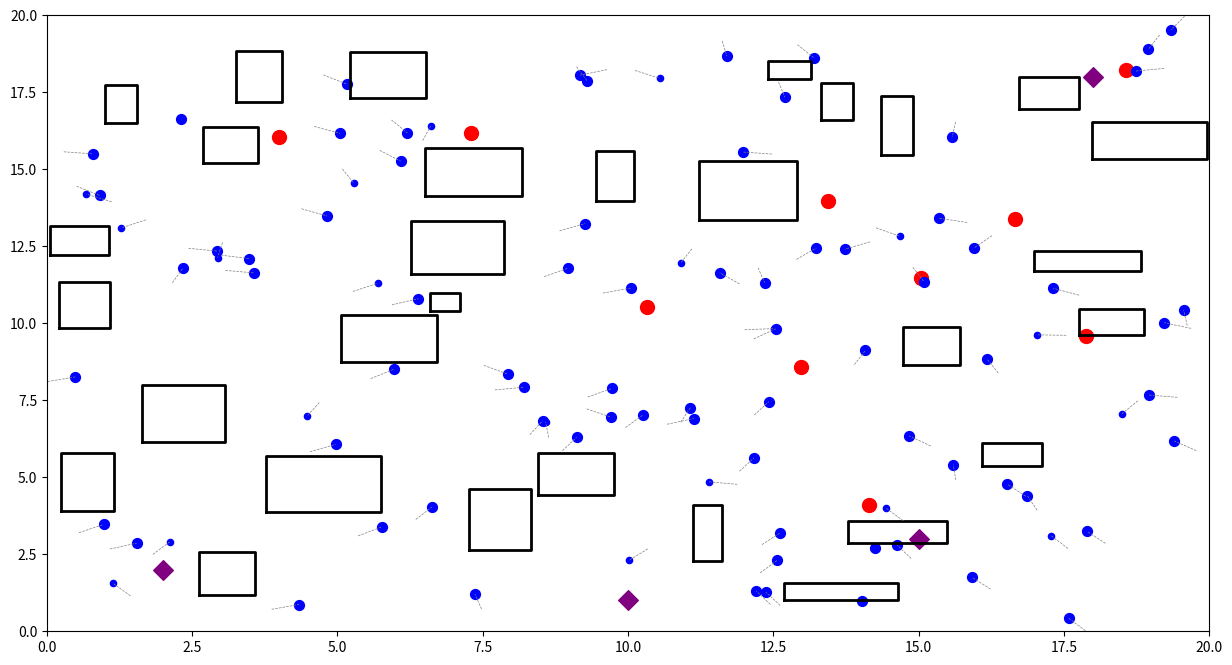

Here is the Python script that generated this plot: (Note: this script raises an exception after producing the figure.)
import numpy as np
import matplotlib.pyplot as plt
import random
import os

# Set a seed for reproducibility to ensure consistent simulation results
random.seed(5)  # Seed for Python's random module
np.random.seed(5)  # Seed for NumPy's random module

# Define the environment
class Environment:
    """
    Represents the simulation environment, including boundaries, obstacles, and goals.
    """
    def __init__(self, width, height, obstacles, goals):
        self.width = width  # Width of the environment
        self.height = height  # Height of the environment
        self.obstacles = obstacles  # List of rectangular obstacles represented as [(x1, y1, x2, y2)]
        self.goals = goals  # List of goal positions represented as [(x, y)]

    def is_within_bounds(self, position):
        """
        Check if a given position is within the boundaries of the environment.
        """
        x, y = position
        return 0 <= x < self.width and 0 <= y < self.height

    def is_obstacle(self, position):
        """
        Check if a given position lies inside any obstacle.
        """
        for obstacle in self.obstacles:
            x1, y1, x2, y2 = obstacle
            if x1 <= position[0] <= x2 and y1 <= position[1] <= y2:
                return True
        return False

    def is_valid_position(self, position):
        """
        Check if a position is valid (within boundaries and not inside obstacles).
        """
        return self.is_within_bounds(position) and not self.is_obstacle(position)

# Define the agent
class Agent:
    """
    Represents an agent with behaviors such as goal-seeking and obstacle avoidance.
    """
    def __init__(self, position, goal, speed=0.5, personal_space=1.5, wanderer=False):
        self.position = np.array(position, dtype=float)  # Current position of the agent
        self.path = [np.array(position, dtype=float)]  # Stores the path taken by the agent
        self.goal = goal  # Goal position assigned to the agent
        self.speed = speed  # Maximum movement speed of the agent
        self.personal_space = personal_space  # Minimum distance to maintain from other agents
        self.velocity = np.array([0.0, 0.0])  # Initial velocity of the agent
        self.wanderer = wanderer  # Determines if the agent moves randomly

    def compute_velocity(self, neighbors, environment):
        """
        Compute the agent's velocity based on its goal and nearby obstacles or agents.
        """
        self.velocity = np.array([0.0, 0.0])  # Reset velocity

        if self.wanderer:
            # If the agent is a wanderer, assign random velocity.
            self.velocity = np.random.uniform(-1, 1, size=2)
            self.velocity = self.velocity / np.linalg.norm(self.velocity) * self.speed
            return

        if self.goal is not None:
            # Calculate direction to the goal.
            direction_to_goal = self.goal - self.position
            if np.linalg.norm(direction_to_goal) > 0:
                direction_to_goal /= np.linalg.norm(direction_to_goal)  # Normalize the vector
            self.velocity += direction_to_goal * 0.5  # Weighted contribution towards goal

        # Normalize velocity to maintain maximum allowed speed
        if np.linalg.norm(self.velocity) > 0:
            self.velocity = self.velocity / np.linalg.norm(self.velocity) * self.speed

    def move(self, environment):
        """
        Update the agent's position based on its velocity, ensuring valid movement.
        Assign a new random goal if the agent encounters an invalid position.
        """
        new_position = self.position + self.velocity
        if environment.is_valid_position(new_position):
            self.position = new_position
            self.path.append(self.position.copy())  # Record the new position in the agent's path
        else:
            # If the position is invalid, reassign a random valid goal within the environment
            self.goal = np.array([random.uniform(1, environment.width - 1), random.uniform(1, environment.height - 1)])
            while not environment.is_valid_position(self.goal):
                self.goal = np.array([random.uniform(1, environment.width - 1), random.uniform(1, environment.height - 1)])

# Utility functions

def create_obstacles(width, height, num_obstacles=15):
    """
    Generate a list of non-overlapping rectangular obstacles within the environment.
    """
    obstacles = []
    while len(obstacles) < num_obstacles:
        x1 = random.uniform(0, width - 2)
        y1 = random.uniform(0, height - 2)
        x2 = x1 + random.uniform(0.5, 2)  # Random width of the obstacle
        y2 = y1 + random.uniform(0.5, 2)  # Random height of the obstacle

        # Check for overlap with existing obstacles
        overlap = any(not (x2 <= obs[0] or x1 >= obs[2] or y2 <= obs[1] or y1 >= obs[3]) for obs in obstacles)
        if not overlap:
            obstacles.append((x1, y1, x2, y2))
    return obstacles

def create_goals(environment):
    """
    Generate a list of valid goal positions within the environment, avoiding obstacles.
    """
    goals = []
    for _ in range(10):  # Generate 10 goals
        valid_goal = False
        while not valid_goal:
            goal = np.array([random.uniform(1, environment.width - 1), random.uniform(1, environment.height - 1)])
            valid_goal = environment.is_valid_position(goal)
        goals.append(goal)
    return goals

def initialize_simulation(num_agents, num_wanderers, env_width, env_height, obstacles, spawn_points):
    """
    Initialize the environment and agents for the simulation.
    """
    environment = Environment(
        width=env_width,
        height=env_height,
        obstacles=obstacles,
        goals=[]
    )
    goals = create_goals(environment)  # Create goals within the environment
    environment.goals = goals

    agents = []
    goal_index = 0
    for _ in range(num_agents):
        # Randomly assign starting positions for agents
        start_pos = (random.uniform(0, env_width), random.uniform(0, env_height))
        while not environment.is_valid_position(start_pos):
            start_pos = (random.uniform(0, env_width), random.uniform(0, env_height))
        agents.append(Agent(start_pos, goals[goal_index]))
        goal_index = (goal_index + 1) % len(goals)

    for _ in range(num_wanderers):
        # Randomly assign starting positions for wanderer agents
        start_pos = (random.uniform(0, env_width), random.uniform(0, env_height))
        while not environment.is_valid_position(start_pos):
            start_pos = (random.uniform(0, env_width), random.uniform(0, env_height))
        agents.append(Agent(start_pos, None, wanderer=True))

    return environment, agents

def run_simulation(environment, agents, spawn_points, steps=50, save_dir="simulation_images"):
    """
    Run the simulation for a specified number of steps, visualizing the results.
    Optionally saves images of each step to the specified directory.
    """
    if not os.path.exists(save_dir):
        os.makedirs(save_dir)  # Create directory to save simulation images if it doesn't exist

    plt.figure(figsize=(15, 8))  # Create a figure for visualization

    for step in range(steps):
        plt.clf()  # Clear the figure for the next frame
        plt.xlim(0, environment.width)  # Set x-axis limits
        plt.ylim(0, environment.height)  # Set y-axis limits

        for obstacle in environment.obstacles:
            # Draw each obstacle as a rectangle
            x_vals = [obstacle[0], obstacle[2], obstacle[2], obstacle[0], obstacle[0]]
            y_vals = [obstacle[1], obstacle[1], obstacle[3], obstacle[3], obstacle[1]]
            plt.plot(x_vals, y_vals, color='black', lw=2)

        for goal in environment.goals:
            # Plot each goal as a red circle
            plt.scatter(goal[0], goal[1], color='red', s=100, marker='o')

        for spawn in spawn_points:
            # Plot each spawn point as a purple diamond
            plt.scatter(spawn[0], spawn[1], color='purple', s=100, marker='D')

        for agent in agents:
            # Compute and update agent's movement
            neighbors = [a for a in agents if a != agent and np.linalg.norm(a.position - agent.position) < agent.personal_space]
            agent.compute_velocity(neighbors, environment)
            agent.move(environment)

            # Draw the complete movement trail
            path = np.array(agent.path)
            plt.plot(path[:, 0], path[:, 1], color='gray', linestyle='--', linewidth=0.5)

            # Different sizes for wanderers
            size = 20 if agent.wanderer else 50
            plt.scatter(agent.position[0], agent.position[1], color='blue', s=size)

        # Randomly spawn new agents
        if step % 10 == 0:  # Spawn new agents every 10 steps
            for _ in range(3):
                spawn_point = random.choice(spawn_points)
                while not environment.is_valid_position(spawn_point):
                    spawn_point = random.choice(spawn_points)
                new_goal = np.array([random.uniform(1, environment.width - 1), random.uniform(1, environment.height - 1)])
                while not environment.is_valid_position(new_goal):
                    new_goal = np.array([random.uniform(1, environment.width - 1), random.uniform(1, environment.height - 1)])
                agents.append(Agent(spawn_point, new_goal))

        # Add the legend after all visual elements are drawn
        plt.legend(handles=[obstacles_patch, agents_patch, wanderers_patch, goals_patch, spawn_patch], loc='center left', bbox_to_anchor=(1.05, 0.5))

        plt.xticks([])
        plt.yticks([])

        # Save the frame as an image
        # frame_filename = os.path.join(save_dir, f"frame_{step:03d}.png")
        # plt.savefig(frame_filename, bbox_inches='tight')

        plt.pause(0.1)

    plt.show()

# Main execution
if __name__ == "__main__":
    env_width, env_height = 20, 20

    # Define or generate obstacles
    obstacles = create_obstacles(env_width, env_height, num_obstacles=30)

    # Define spawn points
    spawn_points = [(2, 2), (18, 18), (15, 3), (10, 1)]

    # Create the environment and initialize agents
    env, agents = initialize_simulation(num_agents=75, num_wanderers=20,
                                        env_width=env_width, env_height=env_height, obstacles=obstacles, spawn_points=spawn_points)

    # Run the simulation
    # run_simulation(env, agents, spawn_points, steps=50, save_dir="C:\\Users\\<user>\\OneDrive\\7th semester\\Advanced Computational Design\\assignment-4-agent-based-modeling-LouiseHM21\\simulation_images3")
    run_simulation(env, agents, spawn_points)